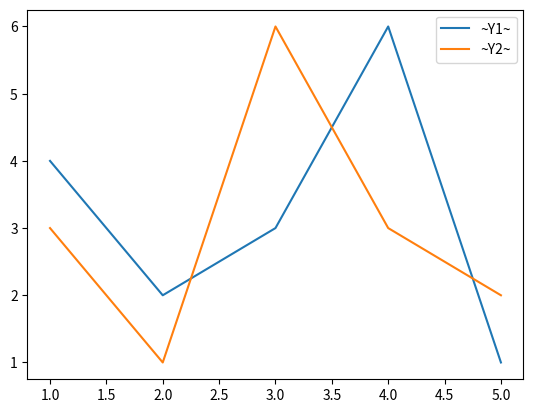

This figure's Python source:


# pip install matplotlib

import matplotlib.pyplot as plt

x = [1, 2, 3, 4, 5]
y1 = [4, 2, 3, 6, 1]
y2 = [3,1,6,3,2]

plt.plot(x, y1)
plt.plot(x, y2)

plt.legend(['~Y1~', '~Y2~'])

plt.show()




















